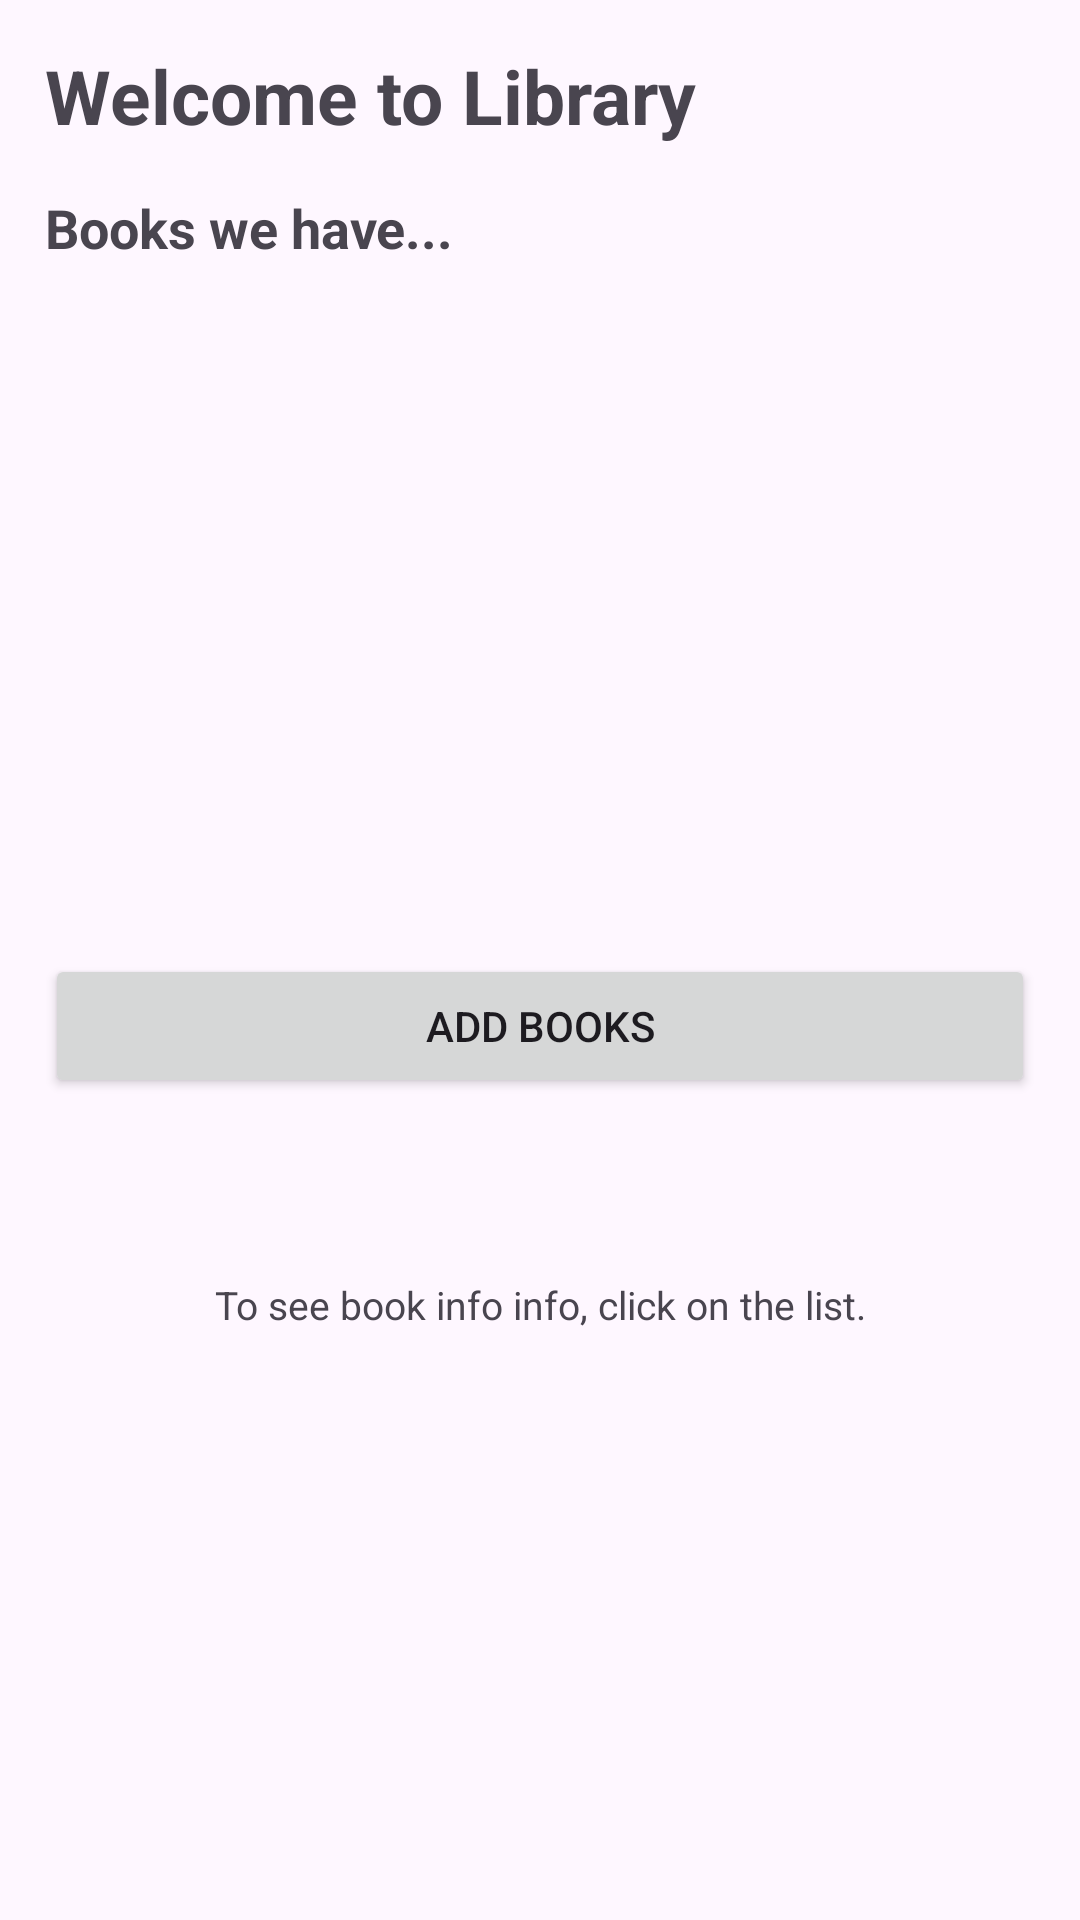

Here is an Android app screen rendered from its layout file. Give the layout XML and the strings, colors and styles it references.
<!-- AndroidManifest.xml: application theme Theme.Assignment_librarymanagement -->
<!-- res/layout/activity_books2.xml -->
<?xml version="1.0" encoding="utf-8"?>
<androidx.constraintlayout.widget.ConstraintLayout xmlns:android="http://schemas.android.com/apk/res/android"
    xmlns:app="http://schemas.android.com/apk/res-auto"
    xmlns:tools="http://schemas.android.com/tools"
    android:layout_width="match_parent"
    android:layout_height="match_parent"
    tools:context=".books">

    <ScrollView
        android:layout_width="match_parent"
        android:layout_height="match_parent"
        app:layout_constraintBottom_toBottomOf="parent"
        app:layout_constraintEnd_toEndOf="parent"
        app:layout_constraintStart_toStartOf="parent"
        app:layout_constraintTop_toTopOf="parent">

        <LinearLayout
            android:layout_width="match_parent"
            android:layout_height="wrap_content"
            android:orientation="vertical"
            android:layout_margin="15dp">

            <LinearLayout
                android:layout_width="match_parent"
                android:layout_height="wrap_content"
                android:orientation="vertical"
                android:layout_marginBottom="15dp">

                <TextView
                    android:layout_width="match_parent"
                    android:layout_height="wrap_content"
                    android:text="Welcome to Library"
                    android:textSize="25sp"
                    android:textStyle="bold">

                </TextView>

            </LinearLayout>

            <LinearLayout
                android:layout_width="match_parent"
                android:layout_height="wrap_content"
                android:orientation="vertical"
                android:layout_marginBottom="15dp">

                <TextView
                    android:layout_width="match_parent"
                    android:layout_height="wrap_content"
                    android:text="Books we have..."
                    android:textSize="18sp"
                    android:textStyle="bold">

                </TextView>

            </LinearLayout>

            <LinearLayout
                android:layout_width="match_parent"
                android:layout_height="wrap_content"
                android:orientation="vertical"
                android:layout_marginBottom="15dp">

                <androidx.recyclerview.widget.RecyclerView
                    android:id="@+id/book_container"
                    android:layout_width="match_parent"
                    android:layout_height="200dp">

                </androidx.recyclerview.widget.RecyclerView>

            </LinearLayout>

            <LinearLayout
                android:layout_width="match_parent"
                android:layout_height="wrap_content"
                android:orientation="vertical">

                <Button
                    android:layout_width="match_parent"
                    android:layout_height="wrap_content"
                    android:text="ADD BOOKS"
                    android:id="@+id/insert_btn">

                </Button>

            </LinearLayout>

            <LinearLayout
                android:layout_width="match_parent"
                android:layout_height="wrap_content"
                android:orientation="vertical"
                android:layout_marginTop="15dp"
                android:layout_marginBottom="15dp"/>

            <LinearLayout
                android:layout_width="match_parent"
                android:layout_height="wrap_content"
                android:orientation="vertical"
                android:layout_marginBottom="15dp"/>

            <LinearLayout
                android:layout_width="match_parent"
                android:layout_height="wrap_content"
                android:orientation="vertical"/>

            <LinearLayout
                android:layout_width="match_parent"
                android:layout_height="wrap_content"
                android:orientation="vertical"
                android:layout_marginTop="15dp"
                android:layout_marginBottom="15dp">

                <TextView
                    android:layout_width="match_parent"
                    android:layout_height="wrap_content"
                    android:text="To see book info info, click on the list."
                    android:textAlignment="center"
                    android:textSize="13sp">

                </TextView>

            </LinearLayout>

        </LinearLayout>

    </ScrollView>


</androidx.constraintlayout.widget.ConstraintLayout>
<!-- resources referenced by this layout -->
<resources>
  <style name="Theme.Assignment_librarymanagement" parent="Base.Theme.Assignment_librarymanagement" />
  <style name="Base.Theme.Assignment_librarymanagement" parent="Theme.Material3.DayNight.NoActionBar">
          
          
      </style>
</resources>
